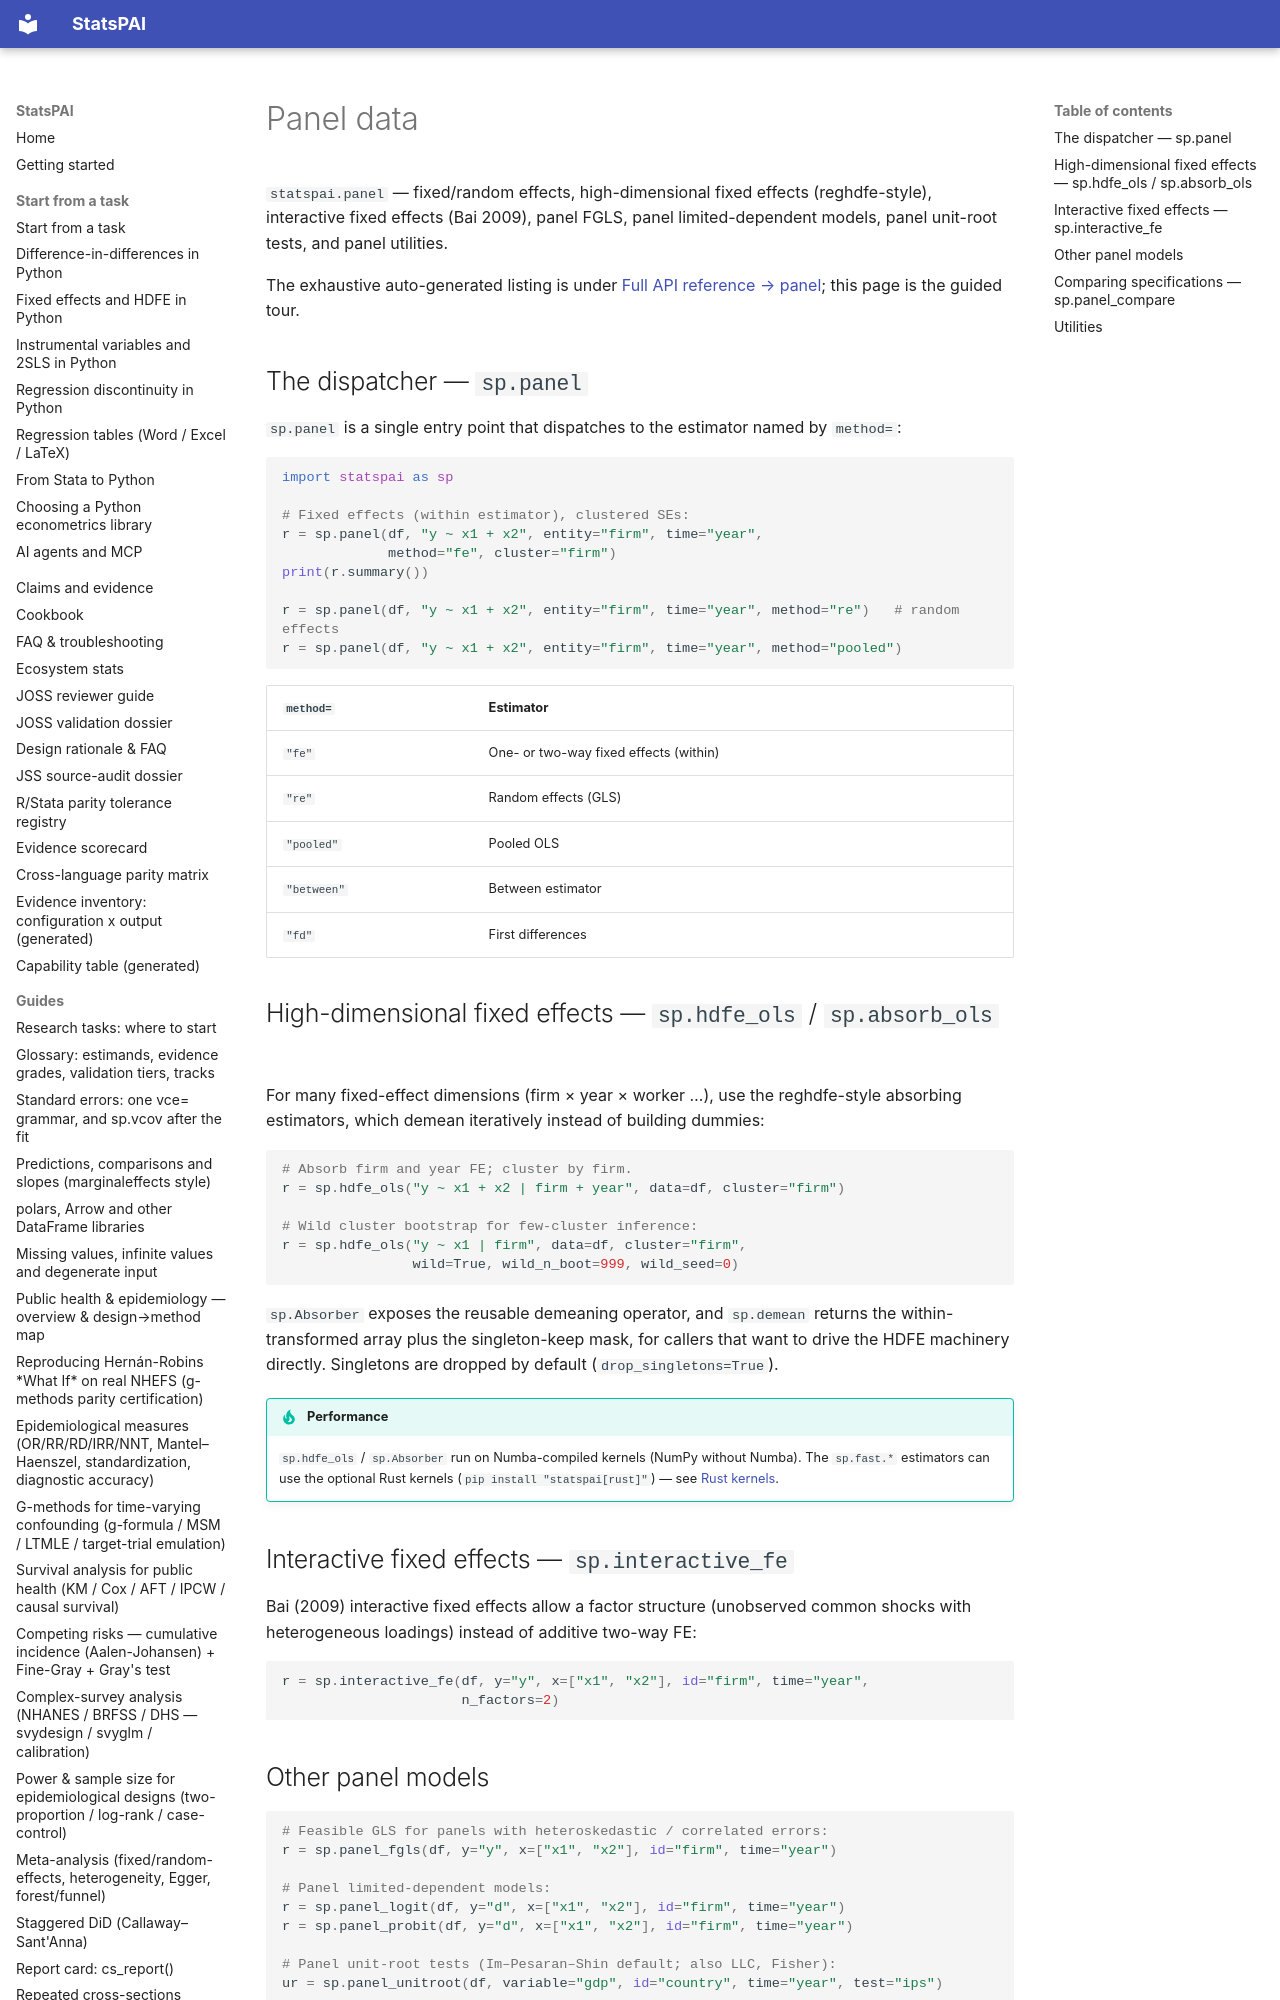

repository: brycewang-stanford/StatsPAI · page: reference/panel/index.html · generator: mkdocs

# Panel data

`statspai.panel` — fixed/random effects, high-dimensional fixed effects
(reghdfe-style), interactive fixed effects (Bai 2009), panel FGLS, panel
limited-dependent models, panel unit-root tests, and panel utilities.

The exhaustive auto-generated listing is under
[Full API reference → panel](api/panel.md); this page is the guided tour.
